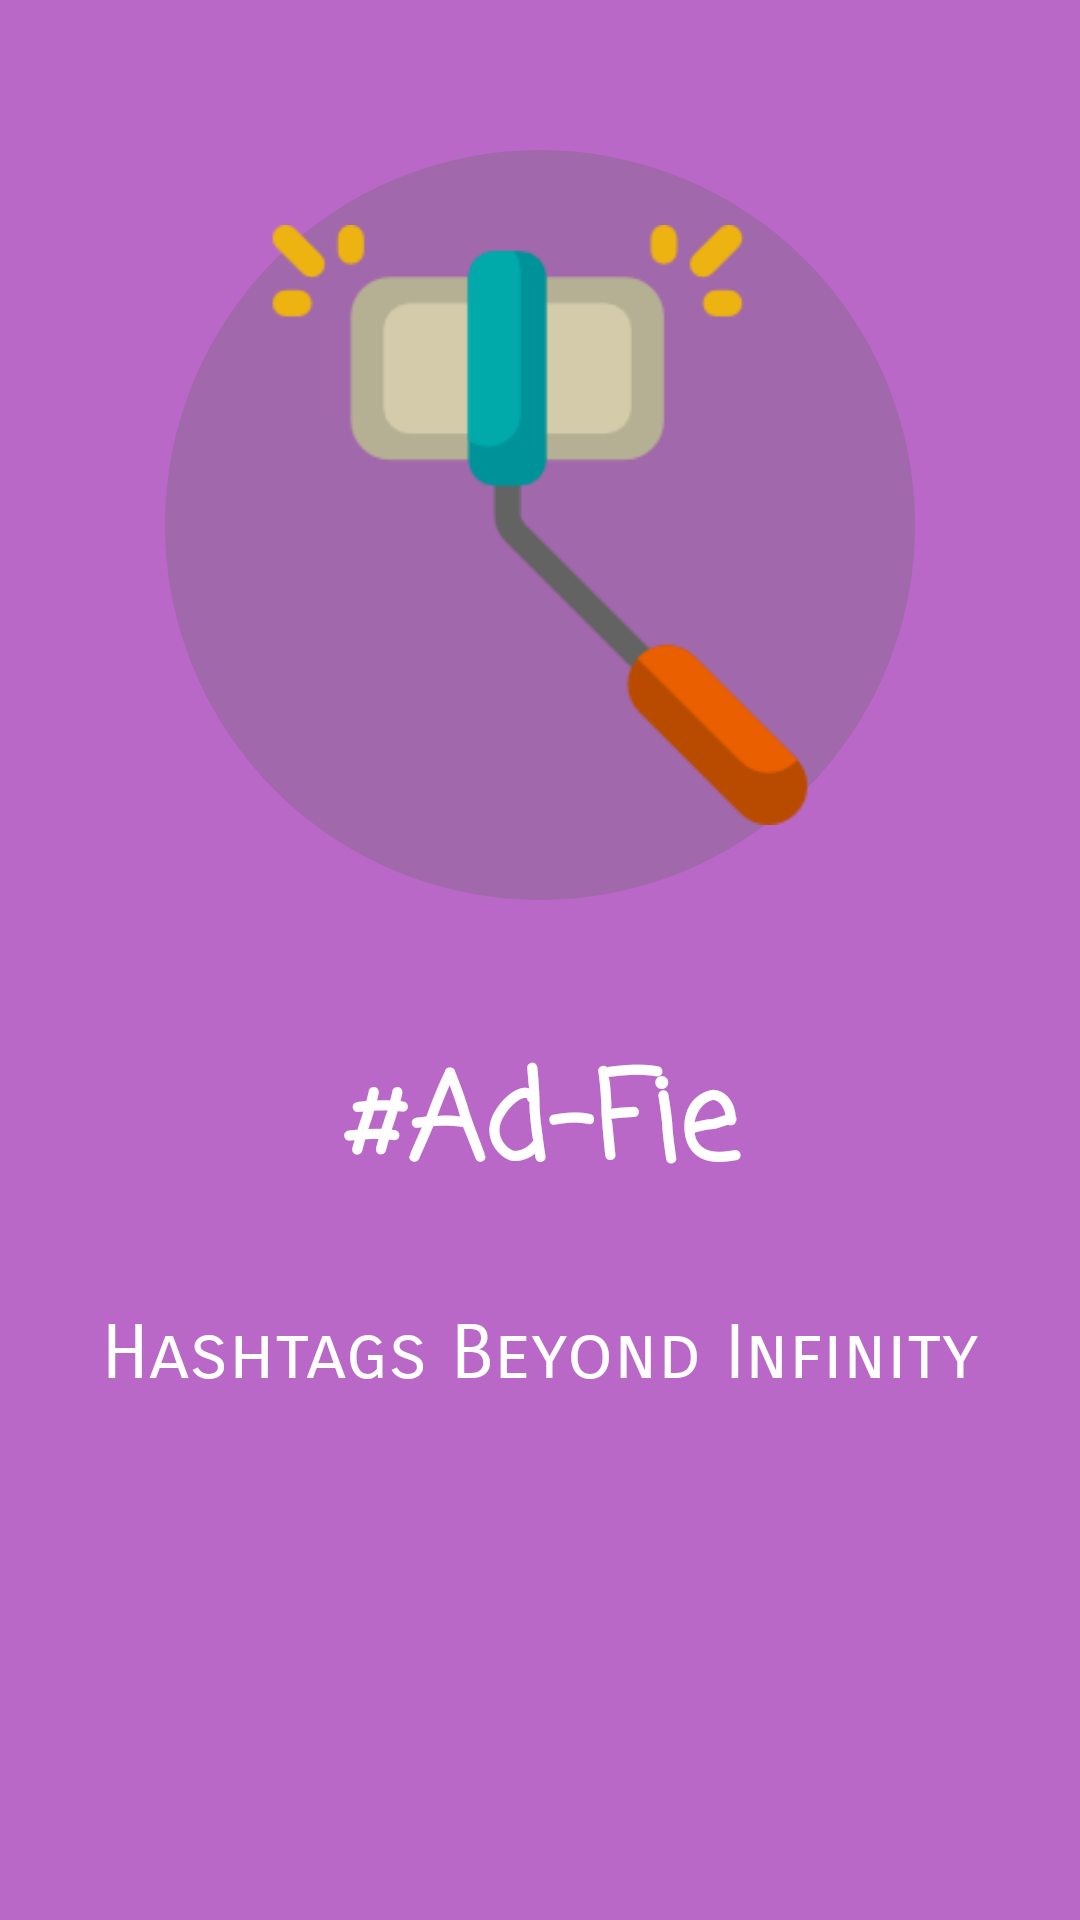

This screen was rendered from an Android layout file. Write that file and the resources it references.
<!-- AndroidManifest.xml: application theme AppTheme -->
<!-- res/layout/nontech_four.xml -->
<?xml version="1.0" encoding="utf-8"?>
<RelativeLayout xmlns:android="http://schemas.android.com/apk/res/android"
    android:layout_width="match_parent"
    android:layout_height="match_parent"
    android:background="@color/introfour">

    <ImageView
        android:layout_width="wrap_content"
        android:layout_height="wrap_content"
        android:layout_centerHorizontal="true"
        android:layout_marginTop="50sp"
        android:background="@drawable/circle"
        android:contentDescription="@string/image" />

    <ImageView
        android:id="@+id/image"
        android:layout_width="200sp"
        android:layout_height="200sp"
        android:layout_centerHorizontal="true"
        android:layout_marginTop="75sp"
        android:background="@drawable/nontech_four"
        android:contentDescription="@string/image" />

    <LinearLayout
        android:layout_width="match_parent"
        android:layout_height="wrap_content"
        android:layout_below="@+id/image"
        android:layout_marginTop="70sp"
        android:orientation="vertical">

        <TextView
            android:layout_width="match_parent"
            android:layout_height="wrap_content"
            android:fontFamily="casual"
            android:gravity="center"
            android:text="@string/nontechfourheader"
            android:textColor="@color/white"
            android:textSize="40sp"
            android:textStyle="bold" />

        <TextView
            android:layout_width="match_parent"
            android:layout_height="wrap_content"
            android:layout_marginEnd="10sp"
            android:layout_marginStart="10sp"
            android:layout_marginTop="30sp"
            android:fontFamily="sans-serif-smallcaps"
            android:gravity="center"
            android:text="@string/nontechfourmain"
            android:textColor="@color/white"
            android:textSize="25sp" />

    </LinearLayout>

</RelativeLayout>
<!-- resources referenced by this layout -->
<resources>
  <color name="introfour">#BA68C8</color>
  <color name="white">#FFFFFF</color>
  <!-- drawable circle (drawable) -->
  <?xml version="1.0" encoding="utf-8"?>
  <shape
      xmlns:android="http://schemas.android.com/apk/res/android"
      android:shape="oval">
  
      <solid
          android:color="#4D666666" />
  
      <size
          android:height="250sp"
          android:width="250sp" />
  
  </shape>
  <!-- drawable nontech_four: png bitmap (drawable, 4309 bytes) -->
  <string name="image">Image</string>
  <string name="nontechfourheader">#Ad-Fie</string>
  <string name="nontechfourmain">Hashtags Beyond Infinity</string>
  <style name="AppTheme" parent="Theme.AppCompat.Light.DarkActionBar">
          <item name="colorPrimary">@color/colorPrimary</item>
          <item name="colorPrimaryDark">@color/colorPrimaryDark</item>
          <item name="colorAccent">@color/colorAccent</item>
      </style>
  <color name="colorPrimary">#3498db</color>
  <color name="colorPrimaryDark">#2980b9</color>
  <color name="colorAccent">#2c3e50</color>
</resources>
